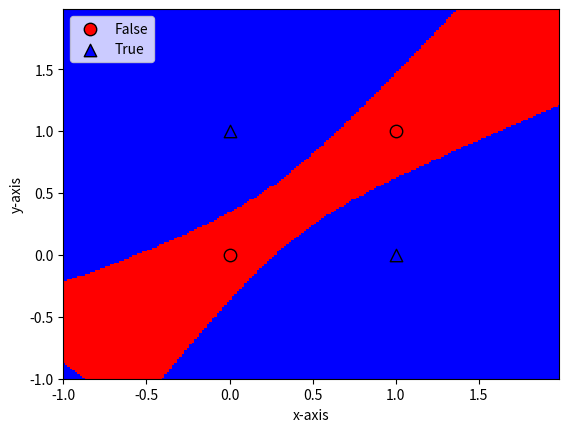

Write Python code to recreate this figure.
# -*- coding: utf-8 -*-
"""
Created on Wed Nov 27 10:35:51 2019

[redacted]
"""

import matplotlib.pyplot as plt
import numpy
from matplotlib.colors import ListedColormap


def tanh(x):
    return (1.0 - numpy.exp(-2 * x)) / (1.0 + numpy.exp(-2 * x))


def tanh_derivative(x):
    return (1 + tanh(x)) * (1 - tanh(x))


class NeuralNetwork:
    # net_arch consists of a list of integers, indicating
    # the number of neurons in each layer
    def __init__(self, net_arch):
        self.activation_func = tanh
        self.activation_derivative = tanh_derivative
        self.layers = len(net_arch)
        self.steps_per_epoch = 1000
        self.net_arch = net_arch

        # initialize the weights with random values in the range (-1,1)
        self.weights = []
        for layer in range(len(net_arch) - 1):
            w = 2 * numpy.random.rand(net_arch[layer] + 1, net_arch[layer + 1]) - 1
            self.weights.append(w)

    def fit(self, data, labels, learning_rate=0.1, epochs=10):
        """
        :param data: data is the set of all possible pairs of booleans
                     True or False indicated by the integers 1 or 0
                     labels is the result of the logical operation 'xor'
                     on each of those input pairs
        :param labels: array of 0/1 for each datum
        """

        # Add bias units to the input layer
        ones = numpy.ones((1, data.shape[0]))
        Z = numpy.concatenate((ones.T, data), axis=1)
        training = epochs * self.steps_per_epoch
        for k in range(training):
            if k % self.steps_per_epoch == 0:
                # print ('epochs:', k/self.steps_per_epoch)
                print('epochs: {}'.format(k / self.steps_per_epoch))
                for s in data:
                    print(s, nn.predict(s))

            sample = numpy.random.randint(data.shape[0])
            y = [Z[sample]]

            for i in range(len(self.weights) - 1):
                activation = numpy.dot(y[i], self.weights[i])
                activation_f = self.activation_func(activation)
                # add the bias for the next layer
                activation_f = numpy.concatenate((numpy.ones(1), numpy.array(activation_f)))
                y.append(activation_f)

            # last layer
            activation = numpy.dot(y[-1], self.weights[-1])
            activation_f = self.activation_func(activation)
            y.append(activation_f)

            # error for the output layer
            error = labels[sample] - y[-1]
            delta_vec = [error * self.activation_derivative(y[-1])]

            # we need to begin from the back from the next to last layer
            for i in range(self.layers - 2, 0, -1):
                error = delta_vec[-1].dot(self.weights[i][1:].T)
                error = error * self.activation_derivative(y[i][1:])
                delta_vec.append(error)

            # reverse
            # [level3(output)->level2(hidden)]  => [level2(hidden)->level3(output)]
            delta_vec.reverse()

            # backpropagation
            # 1. Multiply its output delta and input activation 
            #    to get the gradient of the weight.
            # 2. Subtract a ratio (percentage) of the gradient from the weight
            for i in range(len(self.weights)):
                layer = y[i].reshape(1, nn.net_arch[i] + 1)

                delta = delta_vec[i].reshape(1, nn.net_arch[i + 1])
                self.weights[i] += learning_rate * layer.T.dot(delta)

    def predict(self, x):
        val = numpy.concatenate((numpy.ones(1).T, numpy.array(x)))
        for i in range(0, len(self.weights)):
            val = self.activation_func(numpy.dot(val, self.weights[i]))
            val = numpy.concatenate((numpy.ones(1).T, numpy.array(val)))

        return val[1]

    def plot_decision_regions(self, X, y, points=200):
        markers = ('o', '^')
        colors = ('red', 'blue')
        cmap = ListedColormap(colors)

        x1_min, x1_max = X[:, 0].min() - 1, X[:, 0].max() + 1
        x2_min, x2_max = X[:, 1].min() - 1, X[:, 1].max() + 1

        # To produce zoomed-out figures, you can replace the preceding 2 lines with:
        # x1_min, x1_max = -10, 11
        # x2_min, x2_max = -10, 11

        resolution = max(x1_max - x1_min, x2_max - x2_min) / float(points)

        xx1, xx2 = numpy.meshgrid(numpy.arange(x1_min,
                                               x1_max,
                                               resolution),
                                  numpy.arange(x2_min, x2_max, resolution))
        input = numpy.array([xx1.ravel(), xx2.ravel()]).T
        Z = numpy.empty(0)
        for i in range(input.shape[0]):
            val = nn.predict(numpy.array(input[i]))
            if val < 0.5:
                val = 0
            if val >= 0.5:
                val = 1
            Z = numpy.append(Z, val)

        Z = Z.reshape(xx1.shape)

        plt.pcolormesh(xx1, xx2, Z, cmap=cmap)
        plt.xlim(xx1.min(), xx1.max())
        plt.ylim(xx2.min(), xx2.max())
        # plot all samples

        classes = ["False", "True"]

        for idx, cl in enumerate(numpy.unique(y)):
            plt.scatter(x=X[y == cl, 0],
                        y=X[y == cl, 1],
                        alpha=1.0,
                        c=colors[idx],
                        edgecolors='black',
                        marker=markers[idx],
                        s=80,
                        label=classes[idx])

        plt.xlabel('x-axis')
        plt.ylabel('y-axis')
        plt.legend(loc='upper left')
        plt.show()


if __name__ == '__main__':
    print("XOR classifying neural network from scratch")

    numpy.random.seed(0)

    # Initialize the NeuralNetwork with 2 input, 2 hidden, and 1 output neurons
    nn = NeuralNetwork([2, 8,2,  1])

    X = numpy.array([[0, 0],
                     [0, 1],
                     [1, 0],
                     [1, 1]])

    y = numpy.array([0, 1, 1, 0])

    nn.fit(X, y, epochs=10)

    print("Final prediction")
    for s in X:
        print(s, nn.predict(s))

    nn.plot_decision_regions(X, y)